Image classification data set "xray_project" (fenshui888/xray_project on GitHub). Class labels (3): bacterial pneumonia, normal, viral pneumonia.

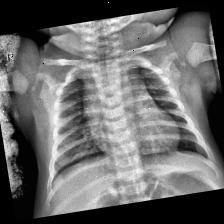
Label: normal

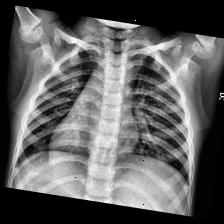
Label: normal

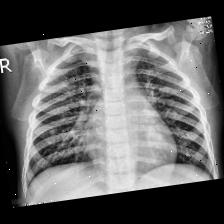
Label: viral pneumonia

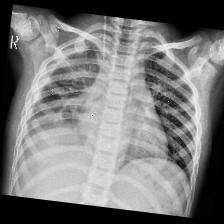
Label: bacterial pneumonia

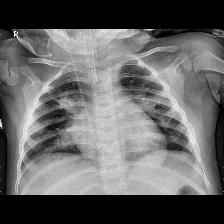
Label: bacterial pneumonia

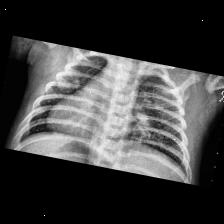
Label: viral pneumonia
